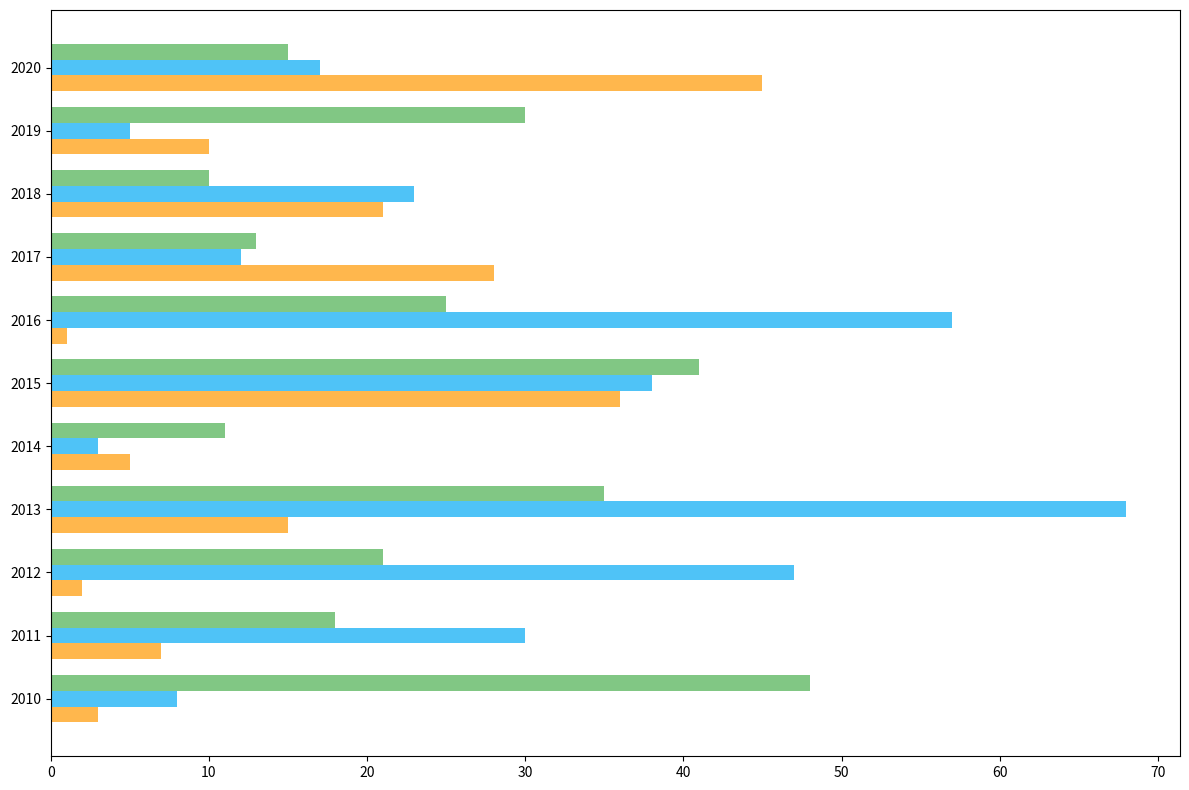

The script that saved this image:
import matplotlib.pyplot as plt
import numpy as np

years = np.arange(2010, 2021)
solar_capacity = [3, 7, 2, 15, 5, 36, 1, 28, 21, 10, 45]  
wind_capacity = [8, 30, 47, 68, 3, 38, 57, 12, 23, 5, 17]
hydro_capacity = [48, 18, 21, 35, 11, 41, 25, 13, 10, 30, 15]

colors = ['#4FC3F7', '#81C784', '#FFB74D']

fig, ax = plt.subplots(figsize=(12, 8))

bar_height = 0.25
indices = np.arange(len(years))

ax.barh(indices - bar_height, solar_capacity, bar_height, color=colors[2])
ax.barh(indices, wind_capacity, bar_height, color=colors[0])
ax.barh(indices + bar_height, hydro_capacity, bar_height, color=colors[1])

ax.set_yticks(indices)
ax.set_yticklabels(years)

plt.tight_layout()
plt.show()
